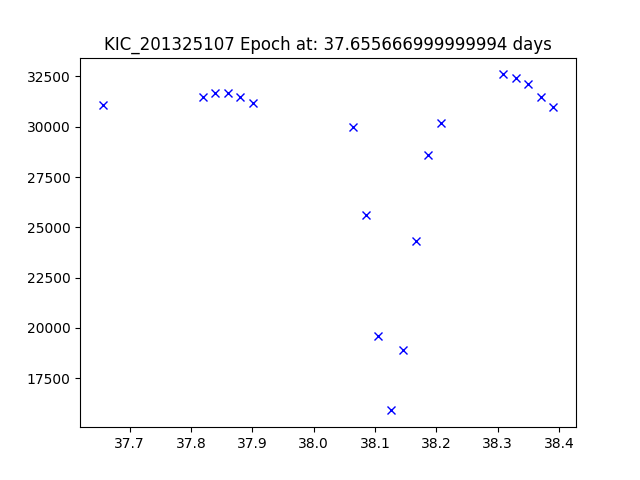

Values plotted in this chart, from the file beside it:
JDtimes, observed fluxes, observed uncertainties
37.66, 31100, 6.66
37.82, 31500, 6.66
37.84, 31700, 6.66
37.86, 31700, 6.66
37.88, 31500, 6.66
37.9, 31200, 6.66
38.06, 30000, 6.66
38.08, 25600, 6.66
38.11, 19600, 6.66
38.13, 15900, 6.66
38.15, 18900, 6.66
38.17, 24300, 6.66
38.19, 28600, 6.66
38.21, 30200, 6.66
38.31, 32600, 6.66
38.33, 32400, 6.66
38.35, 32100, 6.66
38.37, 31500, 6.66
38.39, 31000, 6.66
